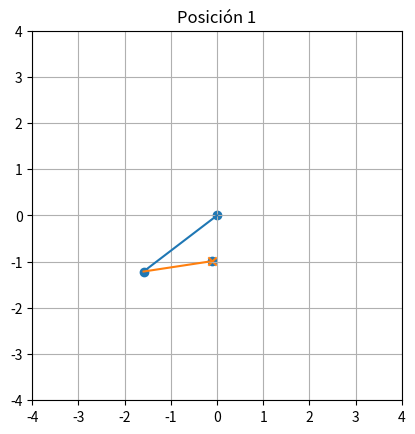
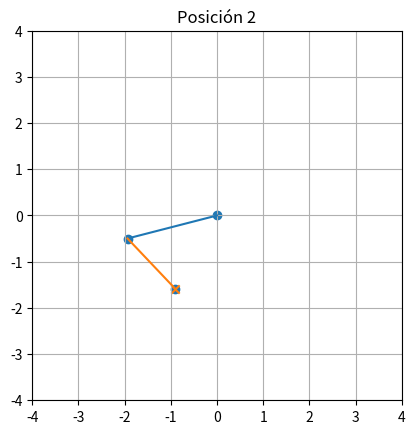
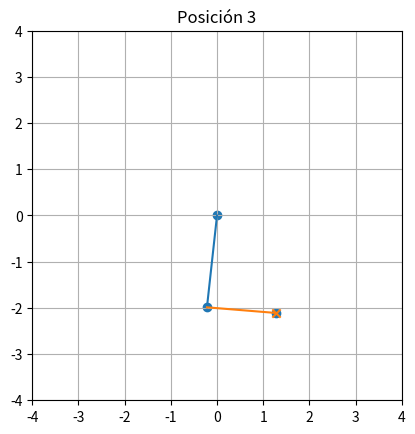
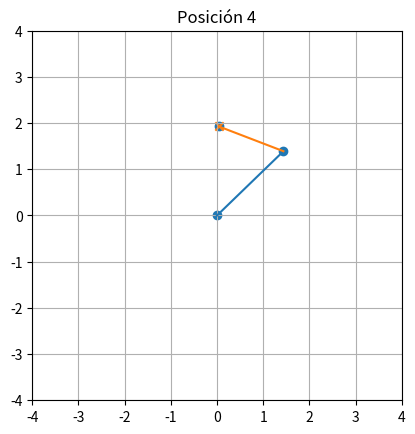
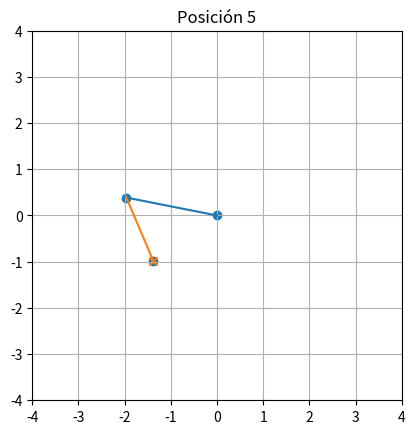
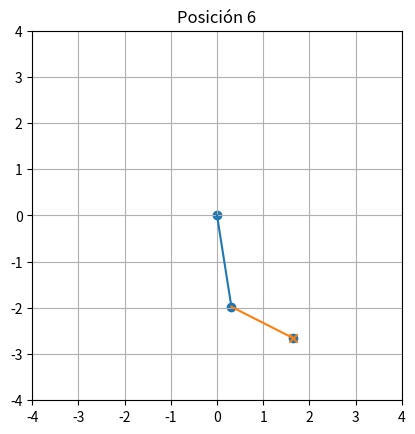
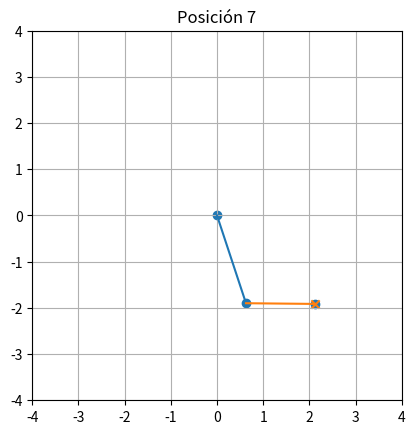
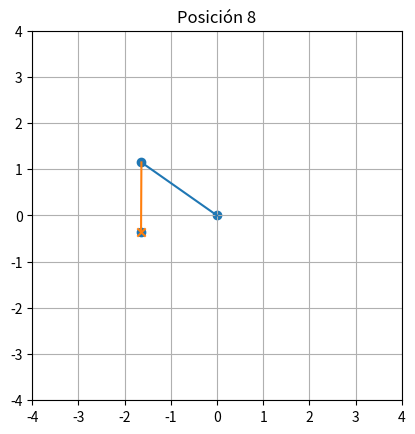
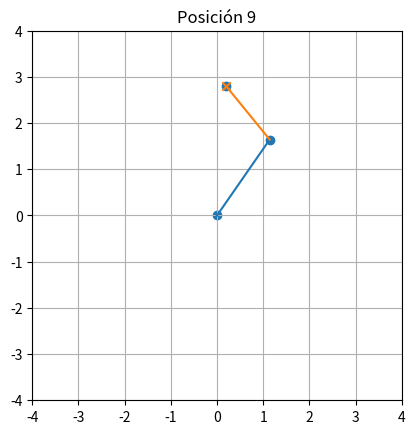
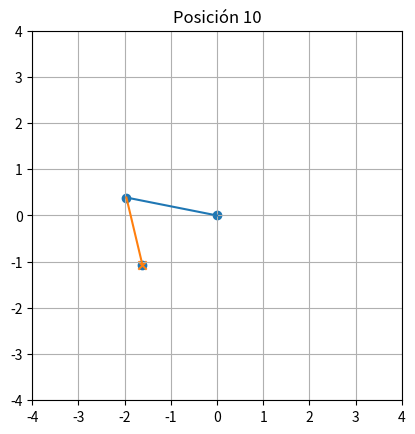

Reproduce these figures in Python, in order.
import numpy as np
import matplotlib.pyplot as plt


L1 = 2
L2 = 1.5


def cinematica_inversa(x, y):
    """
    Calcula theta1 y theta2 para alcanzar (x,y)
    """
    cos_theta2 = (x**2 + y**2 - L1**2 - L2**2) / (2 * L1 * L2)

    if abs(cos_theta2) > 1:
        return None, None

    theta2 = np.arccos(cos_theta2)

    theta1 = np.arctan2(y, x) - np.arctan2(
        L2 * np.sin(theta2),
        L1 + L2 * np.cos(theta2)
    )

    return theta1, theta2



def dibujar_brazo(theta1, theta2, x_obj, y_obj, numero):

    # Posición del primer eslabón
    x1 = L1 * np.cos(theta1)
    y1 = L1 * np.sin(theta1)

    # Posición final calculada
    x2 = x1 + L2 * np.cos(theta1 + theta2)
    y2 = y1 + L2 * np.sin(theta1 + theta2)

    plt.figure()

    # Dibujar eslabones
    plt.plot([0, x1], [0, y1])
    plt.plot([x1, x2], [y1, y2])

    # Dibujar puntos
    plt.scatter([0, x1, x2], [0, y1, y2])

    # Punto objetivo en rojo
    plt.scatter(x_obj, y_obj, marker='x')

    plt.xlim(-4, 4)
    plt.ylim(-4, 4)
    plt.gca().set_aspect('equal')
    plt.title(f"Posición {numero}")
    plt.grid()
    plt.show()



print("\nTabla de resultados:\n")
print("X\tY\tTheta1(rad)\tTheta2(rad)")

for i in range(10):

    # Generamos posición alcanzable
    r = np.random.uniform(0.5, L1 + L2 - 0.1)
    ang = np.random.uniform(0, 2*np.pi)

    x = r * np.cos(ang)
    y = r * np.sin(ang)

    theta1, theta2 = cinematica_inversa(x, y)

    if theta1 is not None:
        print(f"{x:.3f}\t{y:.3f}\t{theta1:.3f}\t\t{theta2:.3f}")
        dibujar_brazo(theta1, theta2, x, y, i+1)
